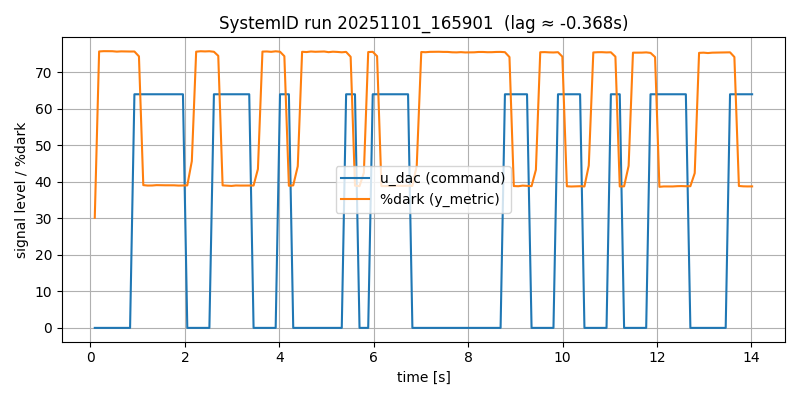

Data behind this chart, as committed beside it:
# timestamp: 20251101_165901
# cam_device: /dev/video0
# res: 2560x720
# exposure_ms: 8.0
# gain: 10
# stimulus: rand_telegraph
# low: 0
# high: 64
# hold_frames: 3
# test_light: HS22
# duration_s: 5.0
# dark_thresh: 90
# notes: door closed, lab lights on, ~1m distance
frame_idx, t_s, dt_s, u_dac, stim_bit, y_metric, y_mean, y_std, y_p10, y_p90, sat_lo_pct, sat_hi_pct, frame_drop
0, 0.09133, 0.0, 0, -1, 30.16, 107.6, 26.47, 86.0, 146.0, 0.0, 0.0, 0
1, 0.1834, 0.09202, 0, -1, 75.73, 89.31, 9.946, 84.0, 94.0, 0.0, 0.0, 0
2, 0.279, 0.09568, 0, -1, 75.81, 89.31, 9.944, 84.0, 94.0, 0.0, 0.0, 0
3, 0.371, 0.09201, 0, -1, 75.8, 89.31, 9.942, 84.0, 94.0, 0.0, 0.0, 0
4, 0.4631, 0.09202, 0, -1, 75.79, 89.31, 9.942, 84.0, 94.0, 0.0, 0.0, 0
5, 0.559, 0.09597, 0, -1, 75.68, 89.32, 9.945, 84.0, 94.0, 0.0, 0.0, 0
6, 0.6511, 0.09203, 0, -1, 75.75, 89.32, 9.948, 84.0, 94.0, 0.0, 0.0, 0
7, 0.7431, 0.09201, 0, -1, 75.72, 89.32, 9.947, 84.0, 94.0, 0.0, 0.0, 0
8, 0.839, 0.09594, 0, -1, 75.71, 89.32, 9.945, 84.0, 94.0, 0.0, 0.0, 0
9, 0.9311, 0.09202, 64, 1, 75.72, 89.32, 9.95, 84.0, 94.0, 0.0, 0.0, 0
10, 1.027, 0.09599, 64, 1, 74.39, 89.41, 9.95, 84.0, 95.0, 0.0, 0.0, 0
11, 1.119, 0.09201, 64, 1, 39.11, 101.7, 22.25, 86.0, 132.0, 0.0, 0.0, 0
12, 1.211, 0.09202, 64, 1, 38.99, 101.7, 22.24, 86.0, 132.0, 0.0, 0.0, 0
13, 1.307, 0.09598, 64, 1, 39.01, 101.7, 22.25, 86.0, 132.0, 0.0, 0.0, 0
14, 1.399, 0.09202, 64, 1, 39.1, 101.7, 22.25, 86.0, 132.0, 0.0, 0.0, 0
15, 1.491, 0.09203, 64, 1, 39.08, 101.7, 22.25, 86.0, 132.0, 0.0, 0.0, 0
16, 1.587, 0.09597, 64, 1, 39.06, 101.7, 22.24, 86.0, 132.0, 0.0, 0.0, 0
17, 1.679, 0.09199, 64, 1, 39.06, 101.7, 22.25, 86.0, 132.0, 0.0, 0.0, 0
18, 1.771, 0.09205, 64, 1, 39.06, 101.7, 22.25, 86.0, 132.0, 0.0, 0.0, 0
19, 1.867, 0.09596, 64, 1, 38.99, 101.7, 22.24, 86.0, 132.0, 0.0, 0.0, 0
20, 1.959, 0.09202, 64, 1, 39.0, 101.7, 22.24, 86.0, 132.0, 0.0, 0.0, 0
21, 2.051, 0.09205, 0, -1, 39.03, 101.7, 22.25, 86.0, 132.0, 0.0, 0.0, 0
22, 2.147, 0.09593, 0, -1, 45.68, 98.82, 19.51, 86.0, 123.0, 0.0, 0.0, 0
23, 2.239, 0.09204, 0, -1, 75.67, 89.32, 9.953, 84.0, 94.0, 0.0, 0.0, 0
24, 2.335, 0.09597, 0, -1, 75.78, 89.32, 9.955, 84.0, 94.0, 0.0, 0.0, 0
25, 2.427, 0.09202, 0, -1, 75.74, 89.32, 9.959, 84.0, 94.0, 0.0, 0.0, 0
26, 2.519, 0.09204, 0, -1, 75.78, 89.33, 9.96, 84.0, 94.0, 0.0, 0.0, 0
27, 2.615, 0.09596, 64, 1, 75.64, 89.33, 9.961, 84.0, 94.0, 0.0, 0.0, 0
28, 2.707, 0.09202, 64, 1, 74.53, 89.41, 9.958, 84.0, 95.0, 0.0, 0.0, 0
29, 2.799, 0.09204, 64, 1, 39.04, 101.7, 22.26, 86.0, 132.0, 0.0, 0.0, 0
30, 2.895, 0.09596, 64, 1, 38.97, 101.8, 22.26, 86.0, 132.0, 0.0, 0.0, 0
31, 2.987, 0.09203, 64, 1, 38.89, 101.7, 22.26, 86.0, 132.0, 0.0, 0.0, 0
32, 3.079, 0.09203, 64, 1, 39.01, 101.7, 22.26, 86.0, 132.0, 0.0, 0.0, 0
33, 3.175, 0.09596, 64, 1, 38.99, 101.7, 22.27, 86.0, 132.0, 0.0, 0.0, 0
34, 3.267, 0.09204, 64, 1, 39.0, 101.7, 22.26, 86.0, 132.0, 0.0, 0.0, 0
35, 3.363, 0.09598, 64, 1, 39.03, 101.7, 22.25, 86.0, 132.0, 0.0, 0.0, 0
36, 3.455, 0.09198, 0, -1, 39.0, 101.7, 22.26, 86.0, 132.0, 0.0, 0.0, 0
37, 3.547, 0.09204, 0, -1, 43.51, 99.73, 20.38, 86.0, 126.0, 0.0, 0.0, 0
38, 3.643, 0.09598, 0, -1, 75.69, 89.34, 9.967, 84.0, 95.0, 0.0, 0.0, 0
39, 3.735, 0.09201, 0, -1, 75.72, 89.33, 9.964, 84.0, 94.0, 0.0, 0.0, 0
40, 3.827, 0.09205, 0, -1, 75.62, 89.33, 9.959, 84.0, 94.0, 0.0, 0.0, 0
41, 3.923, 0.09596, 0, -1, 75.77, 89.33, 9.968, 84.0, 95.0, 0.0, 0.0, 0
42, 4.015, 0.09203, 64, 1, 75.65, 89.33, 9.982, 84.0, 95.0, 0.0, 0.0, 0
43, 4.107, 0.09202, 64, 1, 74.43, 89.42, 9.971, 84.0, 95.0, 0.0, 0.0, 0
44, 4.203, 0.09596, 64, 1, 38.93, 101.8, 22.27, 86.0, 132.0, 0.0, 0.0, 0
45, 4.295, 0.09203, 0, -1, 39.04, 101.8, 22.27, 86.0, 132.0, 0.0, 0.0, 0
46, 4.391, 0.09597, 0, -1, 44.28, 99.41, 20.07, 86.0, 125.0, 0.0, 0.0, 0
... 103 more rows
